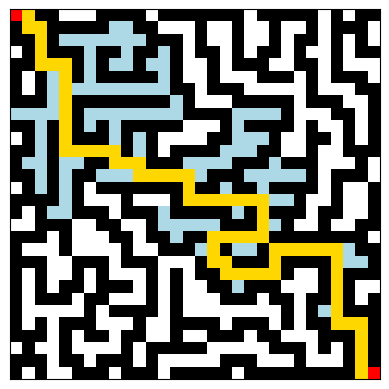

The matplotlib source for this figure: (Note: this script raises an exception after producing the figure.)
import heapq
import math
import copy

COLAB = 0

from matplotlib import rc

if COLAB:
    rc('animation', html='jshtml')
else:
    rc('animation')

import matplotlib.pyplot as plt
import matplotlib.animation as animation
from matplotlib.colors import ListedColormap


# node
class Node:
    def __init__(self, x, y) -> None:
        self.x, self.y = x, y
        self.g, self.h = 0, 0
        self.parent = None

    def f(self):
        return self.g + self.h  # *2 weight goes here

    def __lt__(self, other: "Node"):  # for frontier priority queue
        return self.f() < other.f()

    def __eq__(self, other: "Node"):
        return self.x == other.x and self.y == other.y

    def __str__(self):
        return f"({self.x}, {self.y})"


# heuristics
def h1(goal: "Node", node: "Node"):
    return math.sqrt((goal.x - node.x) ** 2 + (goal.y - node.y) ** 2)


# https://en.wikipedia.org/wiki/Taxicab_geometry
def h2(goal: "Node", node: "Node"):
    return abs(goal.x - node.x) + abs(goal.y - node.y)


# https://en.wikipedia.org/wiki/Chebyshev_distance
def h3(goal: "Node", node: "Node"):
    return max(abs(goal.x - node.x), abs(goal.y - node.y))


# algo
def astar(maze, start, goal, H=h1):
    """
    A* search

    Parameters:
    - maze: The 2D matrix that represents the maze with 0 represents empty space and 1 represents a wall
    - start: A tuple with the coordinates of starting position
    - goal: A tuple with the coordinates of finishing position

    Returns:
    - Number of steps from start to goal, equals -1 if the path is not found
    - Viz - everything required for step-by-step visualisation
    """

    start_node = Node(*start)
    goal_node = Node(*goal)

    frontier = []  # frontier - priority queue
    visited = []  # used as a set (required for vizualization)

    heapq.heappush(frontier, start_node)

    while frontier:  # while frontier is not empty
        curr_node = heapq.heappop(frontier)  # pick a node from a frontier
        visited.append(curr_node)  # mark the node as visited

        if curr_node.x == goal_node.x and curr_node.y == goal_node.y:  # if node is a goal
            path = []
            while curr_node:  # backtrack
                path.append((curr_node.x, curr_node.y))  # path is reversed here
                curr_node = curr_node.parent
            path.reverse()
            return len(path), (path, visited)

        for dx, dy in [(0, 1), (1, 0), (0, -1), (-1, 0)]:  # actions (down, right, up, left)
            next_node = Node(curr_node.x + dx, curr_node.y + dy)

            if next_node in visited:  # skip if already visited
                continue
            if next_node.x < 0 or next_node.y < 0 or next_node.x >= len(maze) or next_node.y >= len(
                    maze[0]):  # skip if out of borders
                continue
            if maze[next_node.x][next_node.y] == 1:  # skip if a wall
                continue

            if any((entry.x, entry.y) == (next_node.x, next_node.y) for entry in frontier): # skip if already in the frontier
                continue 

            next_node.parent = curr_node
            next_node.g = curr_node.g + 1
            next_node.h = H(goal_node, next_node)
            
            heapq.heappush(frontier, next_node)

    return -1, ([], visited)  # if no goal found


def vizualize(viz):
    """
    Vizualization function. Shows step by step the work of the search algorithm

    Parameters:
    - viz: everything required for step-by-step vizualization
    """

    path, visited = viz

    fig, ax = plt.subplots()
    ax.set_xticks([])
    ax.set_yticks([])

    # Define custom colormap
    colors = ['white', 'black', 'red', 'gold', 'lightblue']
    cmap = ListedColormap(colors)  # 4 = visited (blue)

    anim_maze = copy.deepcopy(maze)

    # Update maze display with the new colormap
    maze_display = ax.imshow(anim_maze, cmap=cmap, vmin=0, vmax=len(colors))

    # Animation function
    def update(frame):
        if frame < len(visited):
            node = visited[frame]
            anim_maze[node.x][node.y] = 4  # Mark visited path
        else:
            for node in path:
                anim_maze[node[0]][node[1]] = 3

        anim_maze[start_position[0]][start_position[1]] = 2
        anim_maze[finish_position[0]][finish_position[1]] = 2
        maze_display.set_data(anim_maze)

    anim = animation.FuncAnimation(fig, update, frames=len(visited) + 5, interval=100)

    # choose display format
    if not COLAB:
        anim.save('animation.mp4', writer='ffmpeg')
        # anim.save('animation.gif', writer='pillow')

    return anim


# Example usage:
# maze = [
#     [0, 1, 0, 0, 0, 1, 0, 0, 0, 0],
#     [0, 1, 0, 1, 0, 1, 0, 1, 1, 0],
#     [0, 0, 0, 1, 0, 0, 0, 1, 0, 0],
#     [1, 0, 1, 0, 0, 1, 0, 0, 0, 1],
#     [0, 0, 1, 1, 0, 0, 0, 1, 0, 0],
#     [0, 1, 0, 0, 0, 1, 1, 1, 0, 1],
#     [0, 1, 1, 1, 0, 0, 0, 0, 0, 0],
#     [0, 0, 0, 1, 0, 1, 1, 1, 1, 0],
#     [0, 1, 0, 0, 0, 0, 0, 1, 0, 0],
#     [0, 0, 0, 1, 1, 0, 0, 0, 0, 0]
# ]

# start_position = (0, 0)
# finish_position = (9, 9)


maze = [
    [1, 0, 1, 1, 0, 0, 0, 1, 1, 1, 1, 0, 1, 1, 1, 1, 1, 1, 1, 0, 1, 1, 1, 1, 1, 0, 1, 0, 1, 1],
    [1, 0, 0, 1, 1, 1, 1, 1, 0, 0, 1, 1, 0, 0, 0, 1, 0, 0, 1, 0, 0, 1, 0, 0, 1, 0, 1, 1, 1, 0],
    [1, 1, 0, 1, 0, 0, 0, 0, 0, 0, 0, 1, 1, 1, 0, 1, 0, 0, 1, 0, 0, 1, 0, 1, 1, 0, 1, 0, 1, 0],
    [0, 1, 0, 1, 1, 1, 0, 1, 1, 0, 1, 1, 0, 1, 0, 1, 1, 0, 1, 0, 1, 1, 0, 1, 0, 0, 1, 0, 1, 1],
    [1, 1, 0, 0, 0, 1, 0, 1, 0, 0, 1, 0, 0, 1, 0, 0, 1, 0, 1, 1, 1, 0, 0, 1, 1, 0, 1, 0, 0, 0],
    [1, 0, 1, 0, 0, 1, 0, 1, 1, 1, 1, 1, 0, 1, 0, 0, 1, 0, 0, 0, 1, 1, 1, 0, 1, 0, 1, 1, 1, 0],
    [1, 0, 1, 0, 0, 0, 0, 0, 0, 0, 0, 0, 0, 1, 1, 0, 1, 1, 1, 0, 0, 0, 0, 0, 1, 0, 0, 0, 1, 1],
    [1, 1, 1, 0, 0, 1, 1, 1, 1, 1, 1, 1, 1, 0, 1, 0, 0, 0, 1, 1, 1, 1, 1, 0, 1, 1, 1, 0, 0, 1],
    [0, 0, 0, 0, 0, 1, 0, 0, 0, 0, 0, 0, 0, 0, 1, 1, 1, 1, 0, 0, 0, 0, 1, 0, 0, 0, 1, 1, 0, 1],
    [1, 1, 0, 1, 0, 1, 0, 1, 0, 1, 1, 1, 1, 1, 0, 0, 0, 1, 0, 1, 1, 1, 1, 0, 1, 0, 0, 1, 0, 1],
    [0, 1, 0, 1, 0, 1, 1, 1, 0, 1, 0, 1, 0, 0, 0, 0, 1, 1, 0, 0, 0, 1, 0, 0, 1, 1, 0, 1, 0, 1],
    [1, 1, 0, 1, 0, 0, 0, 0, 0, 1, 0, 1, 0, 1, 1, 1, 1, 0, 0, 0, 1, 1, 0, 0, 1, 0, 0, 1, 1, 1],
    [1, 0, 0, 1, 0, 0, 1, 1, 0, 0, 0, 1, 1, 1, 0, 0, 0, 0, 1, 1, 1, 0, 1, 1, 1, 0, 0, 0, 1, 0],
    [1, 1, 0, 1, 0, 1, 1, 0, 0, 0, 0, 0, 0, 0, 0, 0, 1, 1, 1, 0, 0, 0, 0, 0, 1, 0, 1, 1, 1, 0],
    [0, 1, 0, 1, 0, 1, 0, 1, 1, 1, 1, 1, 1, 1, 0, 1, 1, 0, 1, 1, 0, 1, 1, 1, 1, 0, 1, 0, 0, 1],
    [1, 1, 1, 1, 0, 1, 0, 0, 0, 1, 0, 0, 0, 1, 0, 0, 0, 0, 0, 0, 0, 0, 0, 1, 0, 0, 1, 0, 0, 1],
    [1, 0, 1, 0, 0, 1, 1, 1, 0, 1, 1, 1, 0, 1, 1, 1, 1, 1, 0, 1, 0, 1, 1, 1, 0, 1, 1, 0, 0, 1],
    [0, 0, 1, 1, 1, 0, 0, 1, 1, 0, 0, 1, 0, 0, 0, 0, 0, 1, 1, 1, 0, 0, 1, 0, 0, 1, 0, 0, 1, 1],
    [1, 1, 1, 0, 1, 0, 0, 0, 1, 1, 0, 1, 1, 0, 1, 1, 0, 0, 0, 0, 0, 1, 1, 1, 1, 1, 1, 1, 1, 0],
    [1, 0, 0, 0, 1, 0, 0, 0, 0, 1, 0, 0, 1, 1, 1, 0, 0, 1, 0, 0, 1, 0, 0, 0, 0, 0, 0, 0, 1, 1],
    [1, 1, 1, 0, 0, 1, 1, 1, 0, 1, 1, 1, 0, 0, 0, 1, 0, 0, 1, 1, 1, 0, 1, 1, 1, 1, 0, 0, 0, 1],
    [1, 0, 1, 0, 0, 1, 0, 1, 0, 0, 0, 1, 0, 1, 0, 1, 1, 0, 0, 0, 0, 0, 1, 0, 0, 1, 0, 1, 1, 1],
    [1, 0, 1, 0, 1, 1, 0, 1, 1, 1, 0, 1, 0, 1, 0, 0, 1, 1, 0, 1, 1, 1, 0, 0, 0, 1, 0, 1, 0, 0],
    [1, 0, 1, 1, 1, 0, 1, 1, 0, 0, 0, 1, 0, 1, 0, 0, 0, 1, 1, 1, 0, 1, 1, 0, 1, 1, 0, 1, 0, 1],
    [1, 0, 0, 0, 0, 0, 1, 0, 1, 1, 1, 1, 0, 1, 0, 0, 0, 0, 0, 0, 0, 0, 1, 0, 1, 0, 0, 1, 1, 1],
    [1, 0, 1, 0, 1, 1, 1, 0, 0, 0, 1, 0, 0, 1, 1, 1, 1, 0, 1, 1, 1, 0, 1, 0, 1, 1, 0, 0, 0, 1],
    [1, 1, 1, 0, 1, 0, 1, 1, 0, 1, 1, 0, 0, 1, 0, 0, 1, 1, 1, 0, 1, 1, 0, 0, 0, 1, 1, 1, 0, 1],
    [0, 1, 0, 0, 1, 0, 0, 0, 0, 1, 0, 1, 1, 1, 1, 1, 0, 0, 0, 0, 0, 1, 1, 1, 0, 1, 0, 1, 0, 1],
    [1, 1, 1, 0, 1, 1, 0, 1, 1, 1, 0, 1, 0, 0, 0, 0, 0, 1, 1, 1, 0, 0, 0, 1, 0, 0, 0, 1, 0, 1],
    [1, 0, 1, 0, 0, 1, 1, 1, 0, 1, 1, 1, 0, 1, 1, 1, 1, 1, 0, 1, 1, 1, 1, 1, 1, 1, 1, 1, 0, 0]
]

start_position = (0, 0)
finish_position = (29, 29)

num_steps, viz = astar(maze, start_position,
                       finish_position)  # heuristics function can be added as a 4th argument; default h1

# Print number of steps in path
if num_steps != -1:
    print(f"Path from {start_position} to {finish_position} using A* is {num_steps} steps.")

else:
    print(f"No path from {start_position} to {finish_position} exists.")

# Vizualize algorithm step-by-step even if the path was not found
vizualize(viz)
